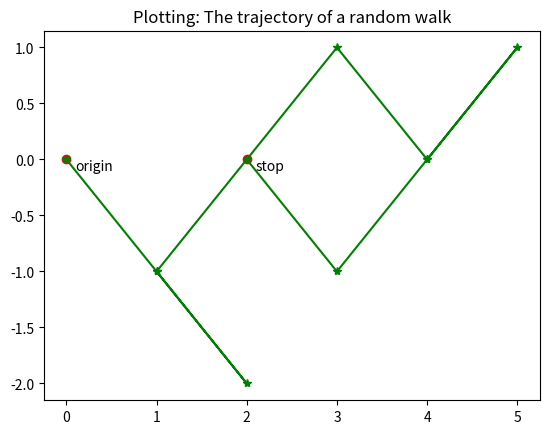

Write the Python code that produced this figure.
import numpy as np
np.set_printoptions( precision = 4)   #只显示4位小数
#%%
#利用随机函数生成随机游走方向
rndwlk = np.random.randint(0, 2, size = (2,10))
rndwlk = np.where( rndwlk>0, 1, -1 )
print(rndwlk)
#%%
#计算每步后坐标
position = rndwlk.cumsum(axis = 1)
print (position)
#%%
#计算每步离原点的距离
dists = np.sqrt(position[0]**2 + position[1]**2)
print(dists)
#%%

#为轨迹序列增加起始原点
x = np.append(0, position[0])
y = np.append(0, position[1])
#%%
#绘制图形
import matplotlib.pyplot as plt
plt.plot(x,y, c='g',marker='*')     #画折线图
plt.scatter(0,0,c='r',marker='o')   #画原点
plt.text(.1, -.1, 'origin')   #添加原点说明文字
plt.scatter(x[-1],y[-1], c='r', marker='o')  #单独画终点
plt.text(x[-1]+.1, y[-1]-.1, 'stop')   #添加终点说明文字
plt.title('Plotting: The trajectory of a random walk') #添加图题
plt.show()   #显示图
